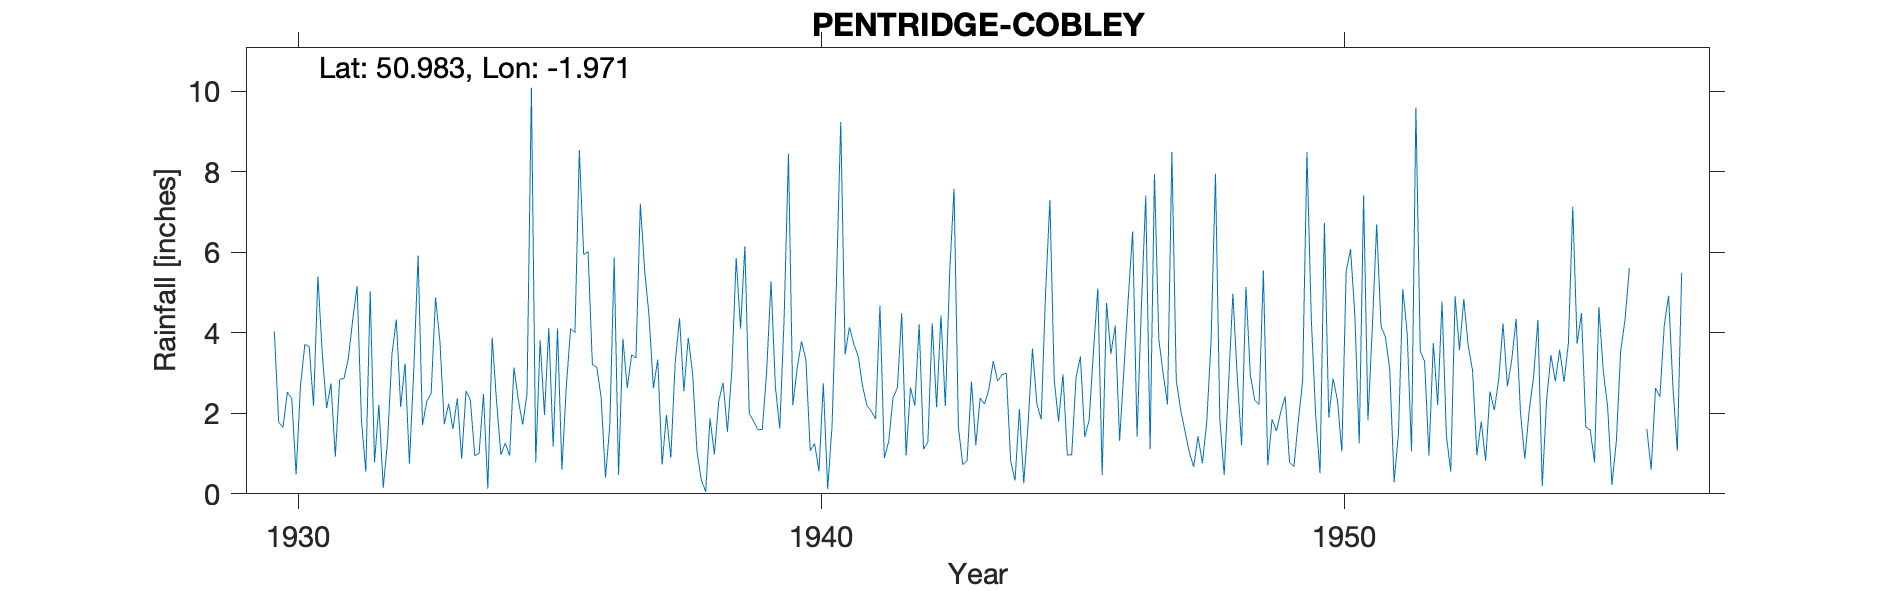

Source data for this figure (header and first rows):
PENTRIDGE-COBLEY, , , , , , , , , , , , , , , , , , , , , , , 
Grid ref, SU021204, Long, -1.971, Lat, 50.98, Elevation, 500, ft, , , , , , , , , , , , , , , 
Station no, 1629, , , , , , , , , , , , , , , , , , , , , , 
, 1920, 1921, 1922, 1923, 1924, 1925, 1926, 1927, 1928, 1929, 1930, 1931, 1932, 1933, 1934, 1935, 1936, 1937, 1938, 1939, 1940, 1941, 1942
January, , , , , , , , , , , 4.04, 2.13, 2.21, 2.5, 2.48, 0.78, 6.02, 7.21, 2.99, 6.15, 3.12, 4.14, 4.49
February, , , , , , , , , , , 1.78, 2.74, 0.15, 4.88, 0.13, 3.81, 3.21, 5.54, 1.06, 1.99, 3.79, 3.72, 0.95
March, , , , , , , , , , , 1.65, 0.92, 1.33, 3.8, 3.88, 1.96, 3.15, 4.42, 0.34, 1.81, 3.33, 3.42, 2.64
April, , , , , , , , , , , 2.53, 2.84, 3.47, 1.73, 2.31, 4.12, 2.4, 2.62, 0.05, 1.59, 1.07, 2.68, 2.19
May, , , , , , , , , , , 2.37, 2.87, 4.33, 2.24, 0.97, 1.17, 0.4, 3.34, 1.88, 1.6, 1.25, 2.2, 4.21
June, , , , , , , , , , , 0.48, 3.37, 2.16, 1.61, 1.26, 4.11, 1.71, 0.73, 0.98, 3.05, 0.56, 2.05, 1.11
July, , , , , , , , , , , 2.68, 4.33, 3.24, 2.37, 0.95, 0.6, 5.87, 1.96, 2.31, 5.28, 2.75, 1.86, 1.29
August, , , , , , , , , , , 3.71, 5.16, 0.75, 0.87, 3.14, 2.65, 0.47, 0.9, 2.76, 2.66, 0.12, 4.68, 4.24
September, , , , , , , , , , , 3.66, 1.82, 3.06, 2.56, 2.34, 4.11, 3.85, 3.26, 1.54, 1.62, 1.69, 0.89, 2.15
October, , , , , , , , , , , 2.18, 0.55, 5.92, 2.32, 1.72, 4, 2.63, 4.36, 3.06, 4.35, 5.19, 1.3, 4.43
November, , , , , , , , , , , 5.4, 5.03, 1.71, 0.95, 2.49, 8.54, 3.45, 2.55, 5.86, 8.45, 9.24, 2.39, 2.18
December, , , , , , , , , , , 3.49, 0.78, 2.3, 1, 10.09, 5.94, 3.38, 3.88, 4.1, 2.2, 3.47, 2.63, 5.5
Total, , , , , , , , , , , 33.97, 32.54, 30.63, 26.83, 31.76, 41.79, 36.54, 40.77, 26.93, 40.75, 35.58, 31.96, 35.38
1944 Oct Gauge moved 100yds N, , , , , , , , , , , , , , , , , , , , , , , 
1945 Gauge moved 200yds N in midsummer, , , , , , , , , , , , , , , , , , , , , , , 
1949 Jan part estimated poss for snow, , , , , , , , , , , , , , , , , , , , , , , 
1956 Feb Total queried Reply gave values…, , , , , , , , , , , , , , , , , , , , , , , 
Adjustment for this referring to nearby …, , , , , , , , , , , , , , , , , , , , , , , 
As Jan March adjusted they have been rem…, , , , , , , , , , , , , , , , , , , , , , , 
